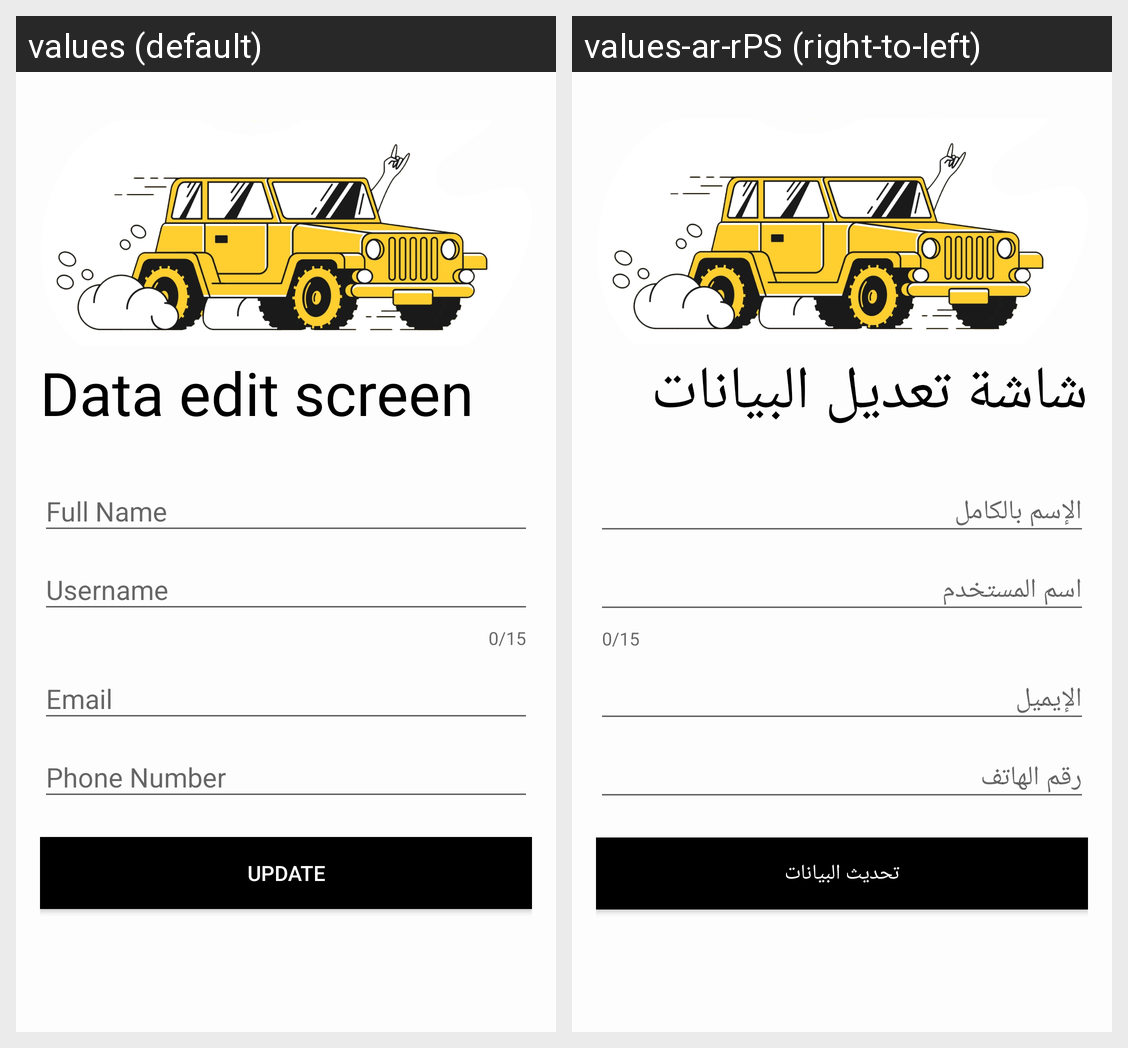

The same Android screen rendered under two of its app's locales, left to right. List the strings drawn on it with the default value and each locale's translation.
Android screen res/layout/fragment_update.xml rendered under 2 locales, left to right: values (default), values-ar-rPS (right-to-left). Device: Nexus 5 (rendered at 1080×1920; each locale shown at half size, 540×960, under a caption strip naming it); theme AppTheme.
Strings drawn on this screen, with the default value and each locale's value (text and hints the layout hard-codes, and strings that could not be matched under every locale, appear in the picture but are not listed):

data_edit_screen
  values: Data edit screen
  values-ar-rPS: شاشة تعديل البيانات

full_name
  values: Full Name
  values-ar-rPS: الإسم بالكامل

username
  values: Username
  values-ar-rPS: اسم المستخدم

email
  values: Email
  values-ar-rPS: الإيميل

phone_number
  values: Phone Number
  values-ar-rPS: رقم الهاتف

Update
  values: Update
  values-ar-rPS: تحديث البيانات
